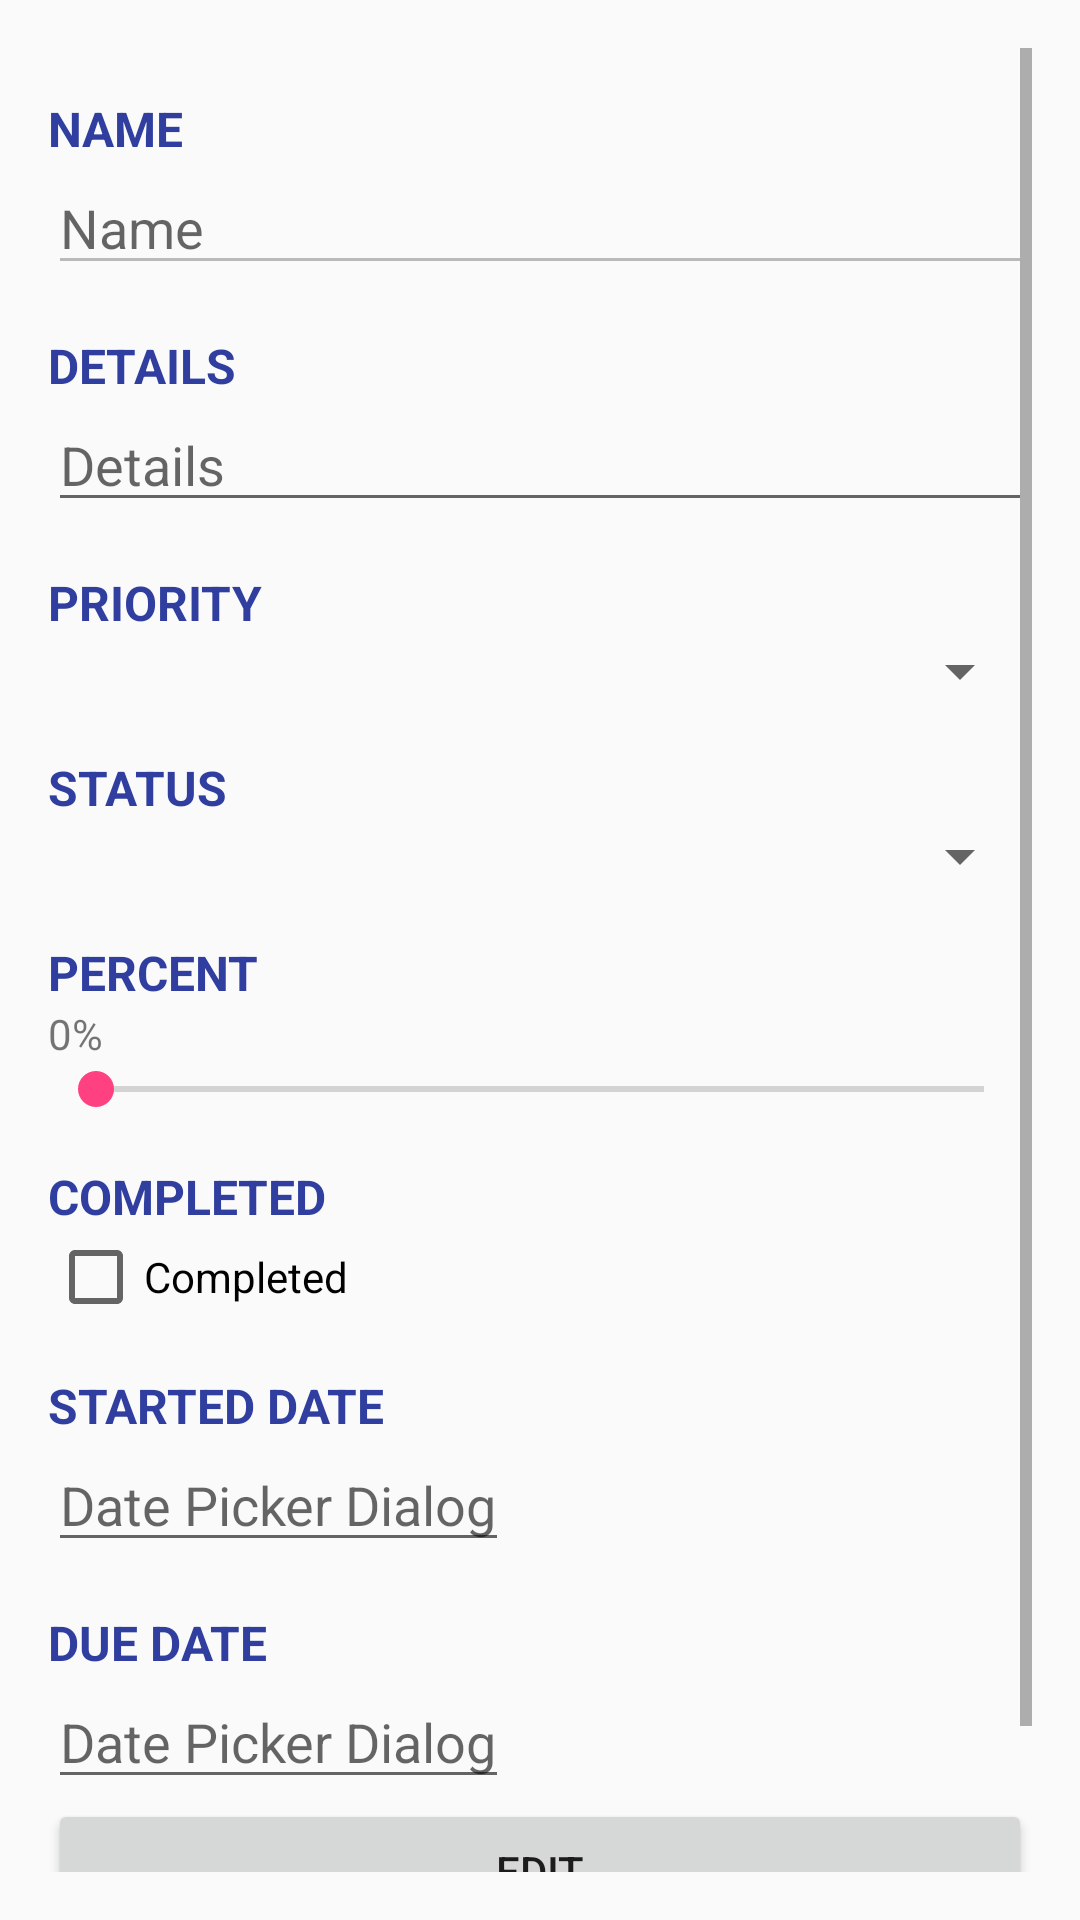

Android layout source for this screen:
<!-- AndroidManifest.xml: application theme AppTheme -->
<!-- res/layout/activity_edit_or_remove.xml -->
<?xml version="1.0" encoding="utf-8"?>
<ScrollView xmlns:android="http://schemas.android.com/apk/res/android"
    xmlns:tools="http://schemas.android.com/tools"
    android:id="@+id/activity_edit_or_remove"
    android:layout_width="match_parent"
    android:layout_height="match_parent"
    android:paddingBottom="@dimen/activity_vertical_margin"
    android:paddingLeft="@dimen/activity_horizontal_margin"
    android:paddingRight="@dimen/activity_horizontal_margin"
    android:paddingTop="@dimen/activity_vertical_margin"
    tools:context=".activities.EditOrRemoveActivity">

    <LinearLayout
        android:layout_width="match_parent"
        android:layout_height="wrap_content"
        android:orientation="vertical">

        <TextView
            style="@style/TextViewTitle"
            android:layout_width="wrap_content"
            android:layout_height="wrap_content"
            android:text="@string/text_name" />

        <EditText
            android:id="@+id/editTaskTxtName"
            android:layout_width="match_parent"
            android:layout_height="wrap_content"
            android:enabled="false"
            android:hint="@string/text_name" />

        <TextView
            style="@style/TextViewTitle"
            android:layout_width="wrap_content"
            android:layout_height="wrap_content"
            android:text="@string/text_details" />

        <EditText
            android:id="@+id/editTaskTxtDetails"
            android:layout_width="match_parent"
            android:layout_height="wrap_content"
            android:hint="@string/text_details"
            android:maxLength="150" />

        <TextView
            style="@style/TextViewTitle"
            android:layout_width="wrap_content"
            android:layout_height="wrap_content"
            android:text="@string/text_priority" />

        <Spinner
            android:id="@+id/editTaskSpinnerPriority"
            android:layout_width="match_parent"
            android:layout_height="wrap_content" />

        <TextView
            style="@style/TextViewTitle"
            android:layout_width="wrap_content"
            android:layout_height="wrap_content"
            android:text="@string/text_status" />

        <Spinner
            android:id="@+id/editTaskSpinnerStatus"
            android:layout_width="match_parent"
            android:layout_height="wrap_content" />

        <TextView
            style="@style/TextViewTitle"
            android:layout_width="wrap_content"
            android:layout_height="wrap_content"
            android:text="@string/text_percent" />

        <TextView
            android:id="@+id/editTaskTxtPercent"
            android:layout_width="wrap_content"
            android:layout_height="wrap_content"
            android:text="@string/text_percent_0" />

        <SeekBar
            android:id="@+id/editTaskSeekBarPercent"
            android:layout_width="match_parent"
            android:layout_height="wrap_content"
            android:max="100" />

        <TextView
            style="@style/TextViewTitle"
            android:layout_width="wrap_content"
            android:layout_height="wrap_content"
            android:text="@string/text_completed" />

        <CheckBox
            android:id="@+id/editTaskCheckBoxCompleted"
            android:layout_width="wrap_content"
            android:layout_height="wrap_content"
            android:text="@string/text_completed" />

        <TextView
            style="@style/TextViewTitle"
            android:layout_width="wrap_content"
            android:layout_height="wrap_content"
            android:text="@string/text_started_date" />

        <EditText
            android:id="@+id/editTaskStartedSelect"
            android:layout_width="wrap_content"
            android:layout_height="wrap_content"
            android:hint="@string/text_date_picker" />

        <TextView
            style="@style/TextViewTitle"
            android:layout_width="wrap_content"
            android:layout_height="wrap_content"
            android:text="@string/text_due_date" />

        <EditText
            android:id="@+id/editTaskDueSelect"
            android:layout_width="wrap_content"
            android:layout_height="wrap_content"
            android:hint="@string/text_date_picker" />

        <Button
            android:id="@+id/btnEdit"
            android:layout_width="match_parent"
            android:layout_height="wrap_content"
            android:text="@string/btn_edit"
            android:textAllCaps="true" />

        <Button
            android:id="@+id/btnRemove"
            android:layout_width="match_parent"
            android:layout_height="wrap_content"
            android:text="@string/btn_remove"
            android:textAllCaps="true" />
    </LinearLayout>
</ScrollView>
<!-- resources referenced by this layout -->
<resources>
  <dimen name="activity_horizontal_margin">16dp</dimen>
  <dimen name="activity_vertical_margin">16dp</dimen>
  <string name="btn_edit">Edit</string>
  <string name="btn_remove">Remove</string>
  <string name="text_completed">Completed</string>
  <string name="text_date_picker">Date Picker Dialog</string>
  <string name="text_details">Details</string>
  <string name="text_due_date">Due date</string>
  <string name="text_name">Name</string>
  <string name="text_percent">Percent</string>
  <string name="text_percent_0">0%</string>
  <string name="text_priority">Priority</string>
  <string name="text_started_date">Started date</string>
  <string name="text_status">Status</string>
  <style name="TextViewTitle">
          <item name="android:paddingTop">@dimen/activity_vertical_margin</item>
          <item name="android:textAllCaps">true</item>
          <item name="android:textColor">@color/colorPrimaryDark</item>
          <item name="android:textSize">@dimen/text_bold</item>
          <item name="android:textStyle">bold</item>
      </style>
  <style name="AppTheme" parent="Theme.AppCompat.Light.DarkActionBar">
          
          <item name="colorPrimary">@color/colorPrimary</item>
          <item name="colorPrimaryDark">@color/colorPrimaryDark</item>
          <item name="colorAccent">@color/colorAccent</item>
      </style>
  <color name="colorPrimaryDark">#303F9F</color>
  <dimen name="text_bold">16sp</dimen>
  <color name="colorPrimary">#3F51B5</color>
  <color name="colorAccent">#FF4081</color>
</resources>
